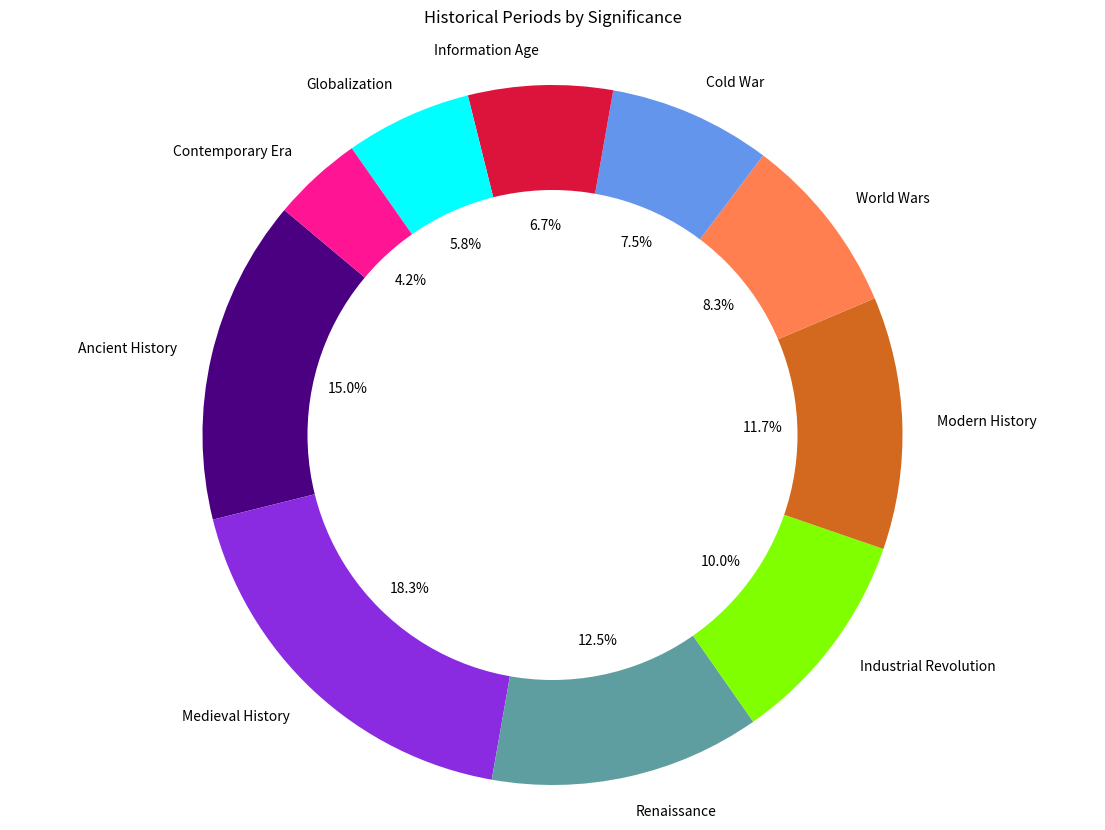

This figure's Python source:

import matplotlib.pyplot as plt

# Data to plot
labels = ['Ancient History', 'Medieval History', 'Renaissance', 'Industrial Revolution', 'Modern History', 'World Wars', 'Cold War', 'Information Age', 'Globalization', 'Contemporary Era']
sizes = [18, 22, 15, 12, 14, 10, 9, 8, 7, 5]
colors = ['#4B0082', '#8A2BE2', '#5F9EA0', '#7FFF00', '#D2691E', '#FF7F50', '#6495ED', '#DC143C', '#00FFFF', '#FF1493']

# Plot
fig1, ax1 = plt.subplots(figsize=(14, 10))
ax1.pie(sizes, labels=labels, colors=colors, autopct='%1.1f%%', startangle=140)

# Draw circle for donut chart
centre_circle = plt.Circle((0,0),0.70,fc='white')
fig = plt.gcf()
fig.gca().add_artist(centre_circle)

# Equal aspect ratio ensures that pie is drawn as a circle
ax1.axis('equal')

plt.title('Historical Periods by Significance', pad=20)
plt.show()
